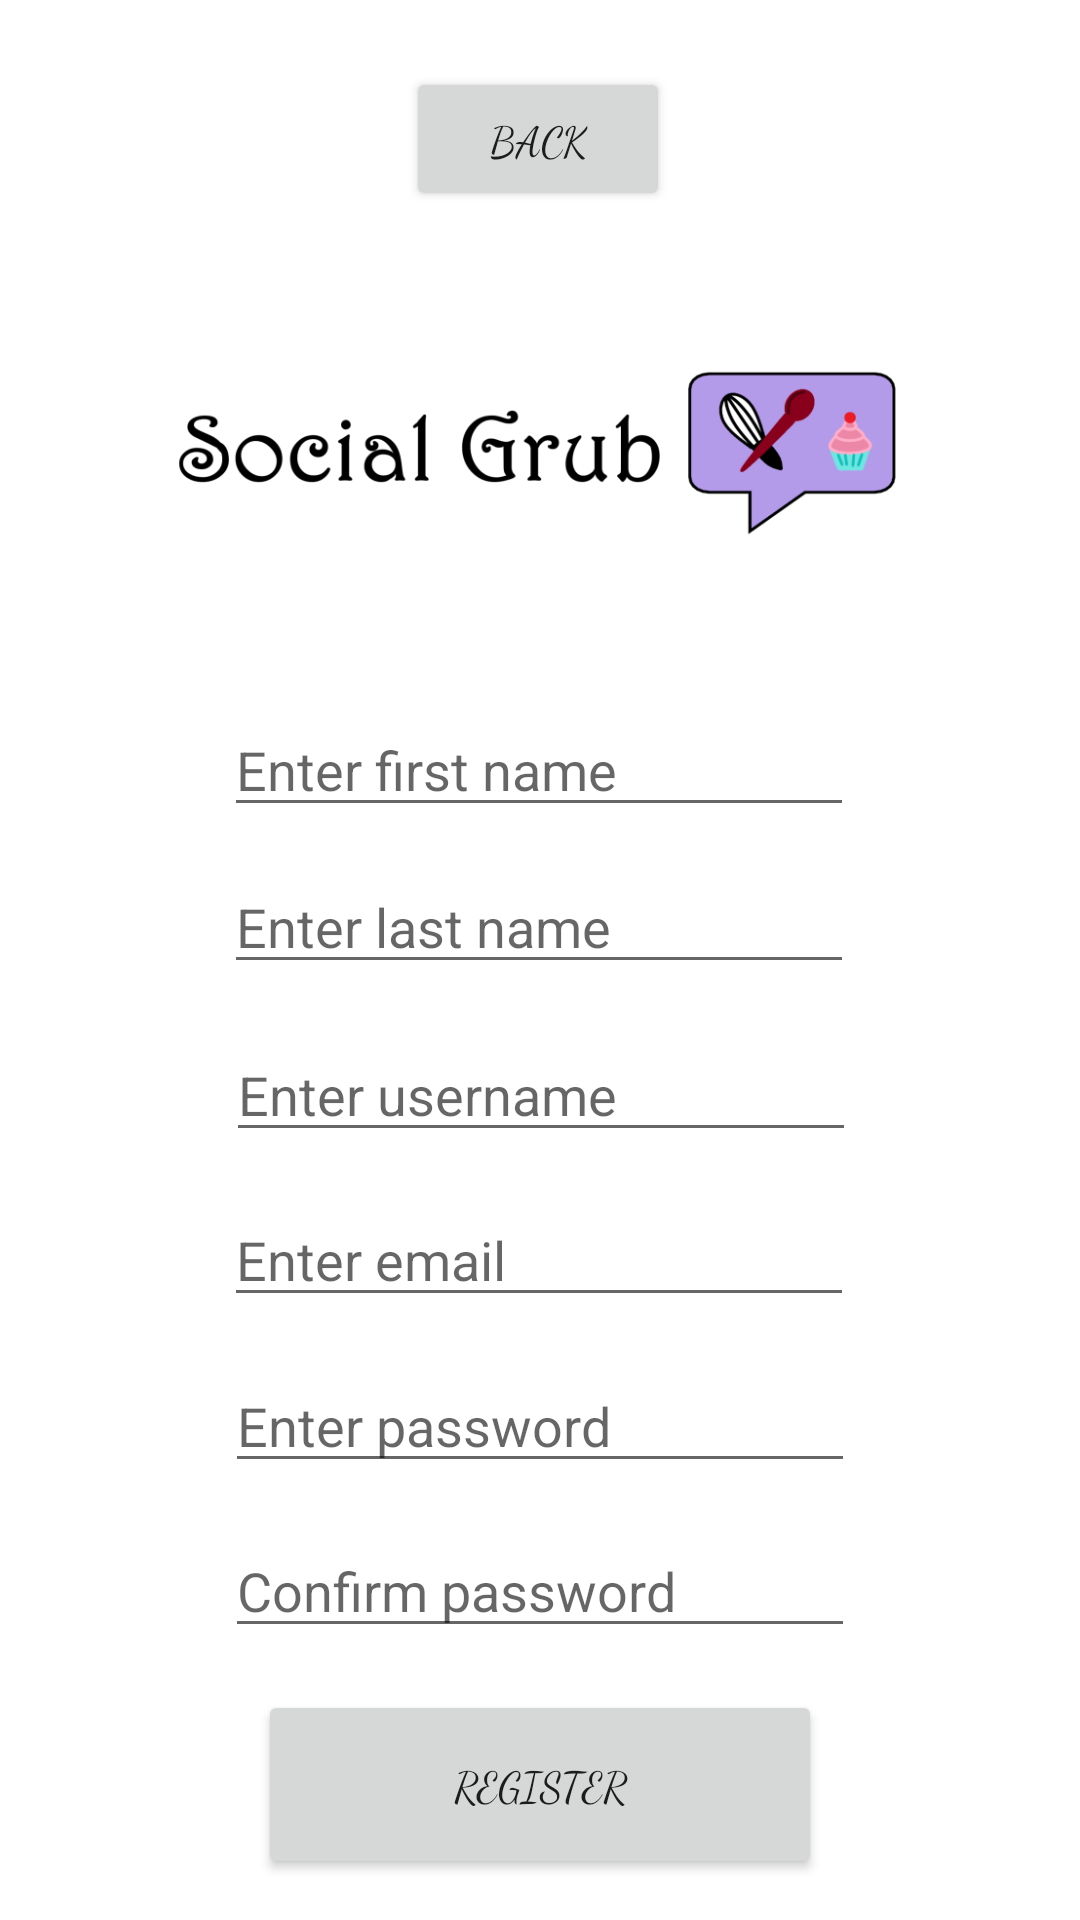

Layout XML and referenced resources for this Android screen:
<!-- AndroidManifest.xml: application theme Theme.SocialGrub -->
<!-- res/layout/activity_register.xml -->
<?xml version="1.0" encoding="utf-8"?>
<androidx.constraintlayout.widget.ConstraintLayout xmlns:android="http://schemas.android.com/apk/res/android"
    xmlns:app="http://schemas.android.com/apk/res-auto"
    xmlns:tools="http://schemas.android.com/tools"
    android:layout_width="match_parent"
    android:layout_height="match_parent"
    android:id="@+id/registerID"
    tools:context=".RegisterActivity">

    <EditText
        android:id="@+id/registerEnterName"
        android:layout_width="wrap_content"
        android:layout_height="wrap_content"
        android:ems="10"
        android:hint="Enter first name"
        android:inputType="textPersonName"
        app:layout_constraintBottom_toTopOf="@+id/editLastname"
        app:layout_constraintEnd_toEndOf="parent"
        app:layout_constraintHorizontal_bias="0.497"
        app:layout_constraintStart_toStartOf="parent"
        app:layout_constraintTop_toBottomOf="@+id/backButton"
        app:layout_constraintVertical_bias="0.938" />

    <EditText
        android:id="@+id/registerEnterPassword"
        android:layout_width="wrap_content"
        android:layout_height="wrap_content"
        android:ems="10"
        android:hint="Enter password"
        android:inputType="textPassword"
        app:layout_constraintBottom_toTopOf="@+id/registerConfirmPassword"
        app:layout_constraintEnd_toEndOf="parent"
        app:layout_constraintStart_toStartOf="parent"
        app:layout_constraintTop_toBottomOf="@+id/enterEmail" />

    <EditText
        android:id="@+id/registerConfirmPassword"
        android:layout_width="wrap_content"
        android:layout_height="wrap_content"
        android:ems="10"
        android:hint="Confirm password"
        android:inputType="textPassword"
        app:layout_constraintBottom_toTopOf="@+id/confirmRegister"
        app:layout_constraintEnd_toEndOf="parent"
        app:layout_constraintStart_toStartOf="parent"
        app:layout_constraintTop_toBottomOf="@+id/registerEnterPassword" />

    <EditText
        android:id="@+id/registerEnterUsername"
        android:layout_width="wrap_content"
        android:layout_height="wrap_content"
        android:ems="10"
        android:hint="Enter username"
        android:inputType="textPersonName"
        app:layout_constraintBottom_toBottomOf="parent"
        app:layout_constraintEnd_toEndOf="parent"
        app:layout_constraintHorizontal_bias="0.502"
        app:layout_constraintStart_toStartOf="parent"
        app:layout_constraintTop_toBottomOf="@+id/editLastname"
        app:layout_constraintVertical_bias="0.054" />

    <EditText
        android:id="@+id/editLastname"
        android:layout_width="wrap_content"
        android:layout_height="wrap_content"

        android:ems="10"
        android:hint="Enter last name"
        android:inputType="textPersonName"
        app:layout_constraintBottom_toBottomOf="parent"
        app:layout_constraintEnd_toEndOf="parent"
        app:layout_constraintHorizontal_bias="0.497"
        app:layout_constraintStart_toStartOf="parent"
        app:layout_constraintTop_toTopOf="parent"
        app:layout_constraintVertical_bias="0.479" />

    <EditText
        android:id="@+id/enterEmail"
        android:layout_width="wrap_content"
        android:layout_height="wrap_content"
        android:ems="10"
        android:hint="Enter email"
        android:inputType="textPersonName"
        app:layout_constraintBottom_toTopOf="@+id/registerEnterPassword"
        app:layout_constraintEnd_toEndOf="parent"
        app:layout_constraintHorizontal_bias="0.497"
        app:layout_constraintStart_toStartOf="parent"
        app:layout_constraintTop_toBottomOf="@+id/registerEnterUsername" />

    <Button
        android:id="@+id/confirmRegister"
        android:layout_width="188dp"
        android:layout_height="63dp"
        android:fontFamily="cursive"
        android:text="Register"
        app:layout_constraintBottom_toBottomOf="parent"
        app:layout_constraintEnd_toEndOf="parent"
        app:layout_constraintStart_toStartOf="parent"
        app:layout_constraintTop_toBottomOf="@+id/registerConfirmPassword" />

    <Button
        android:id="@+id/backButton"
        android:layout_width="wrap_content"
        android:layout_height="wrap_content"
        android:fontFamily="cursive"
        android:text="Back"
        app:layout_constraintBottom_toBottomOf="parent"
        app:layout_constraintEnd_toEndOf="parent"
        app:layout_constraintHorizontal_bias="0.498"
        app:layout_constraintStart_toStartOf="parent"
        app:layout_constraintTop_toTopOf="parent"
        app:layout_constraintVertical_bias="0.038" />

    <ImageView
        android:id="@+id/socialgrubtitle"
        android:layout_width="260dp"
        android:layout_height="97dp"
        app:layout_constraintBottom_toTopOf="@+id/registerEnterName"
        app:layout_constraintEnd_toEndOf="parent"
        app:layout_constraintStart_toStartOf="parent"
        app:layout_constraintTop_toBottomOf="@+id/backButton"
        app:srcCompat="@drawable/sgtitlelogo" />
</androidx.constraintlayout.widget.ConstraintLayout>
<!-- resources referenced by this layout -->
<resources>
  <!-- drawable sgtitlelogo: png bitmap (drawable, 29976 bytes) -->
  <style name="Theme.SocialGrub" parent="Theme.MaterialComponents.DayNight.DarkActionBar">
          
          <item name="colorPrimary">@color/purple_500</item>
          <item name="colorPrimaryVariant">@color/purple_700</item>
          <item name="colorOnPrimary">@color/white</item>
          
          <item name="colorSecondary">@color/teal_200</item>
          <item name="colorSecondaryVariant">@color/teal_700</item>
          <item name="colorOnSecondary">@color/black</item>
          
          <item name="android:statusBarColor" tools:targetApi="l">?attr/colorPrimaryVariant</item>
          
      </style>
  <!-- not gathered from this repository: default colours our renderer supplied (Android Studio template values) -->
  <color name="purple_500">#FF6200EE</color>
  <color name="purple_700">#FF3700B3</color>
  <color name="teal_200">#FF03DAC5</color>
  <color name="teal_700">#FF018786</color>
  <color name="black">#FF000000</color>
  <color name="white">#FFFFFFFF</color>
</resources>
